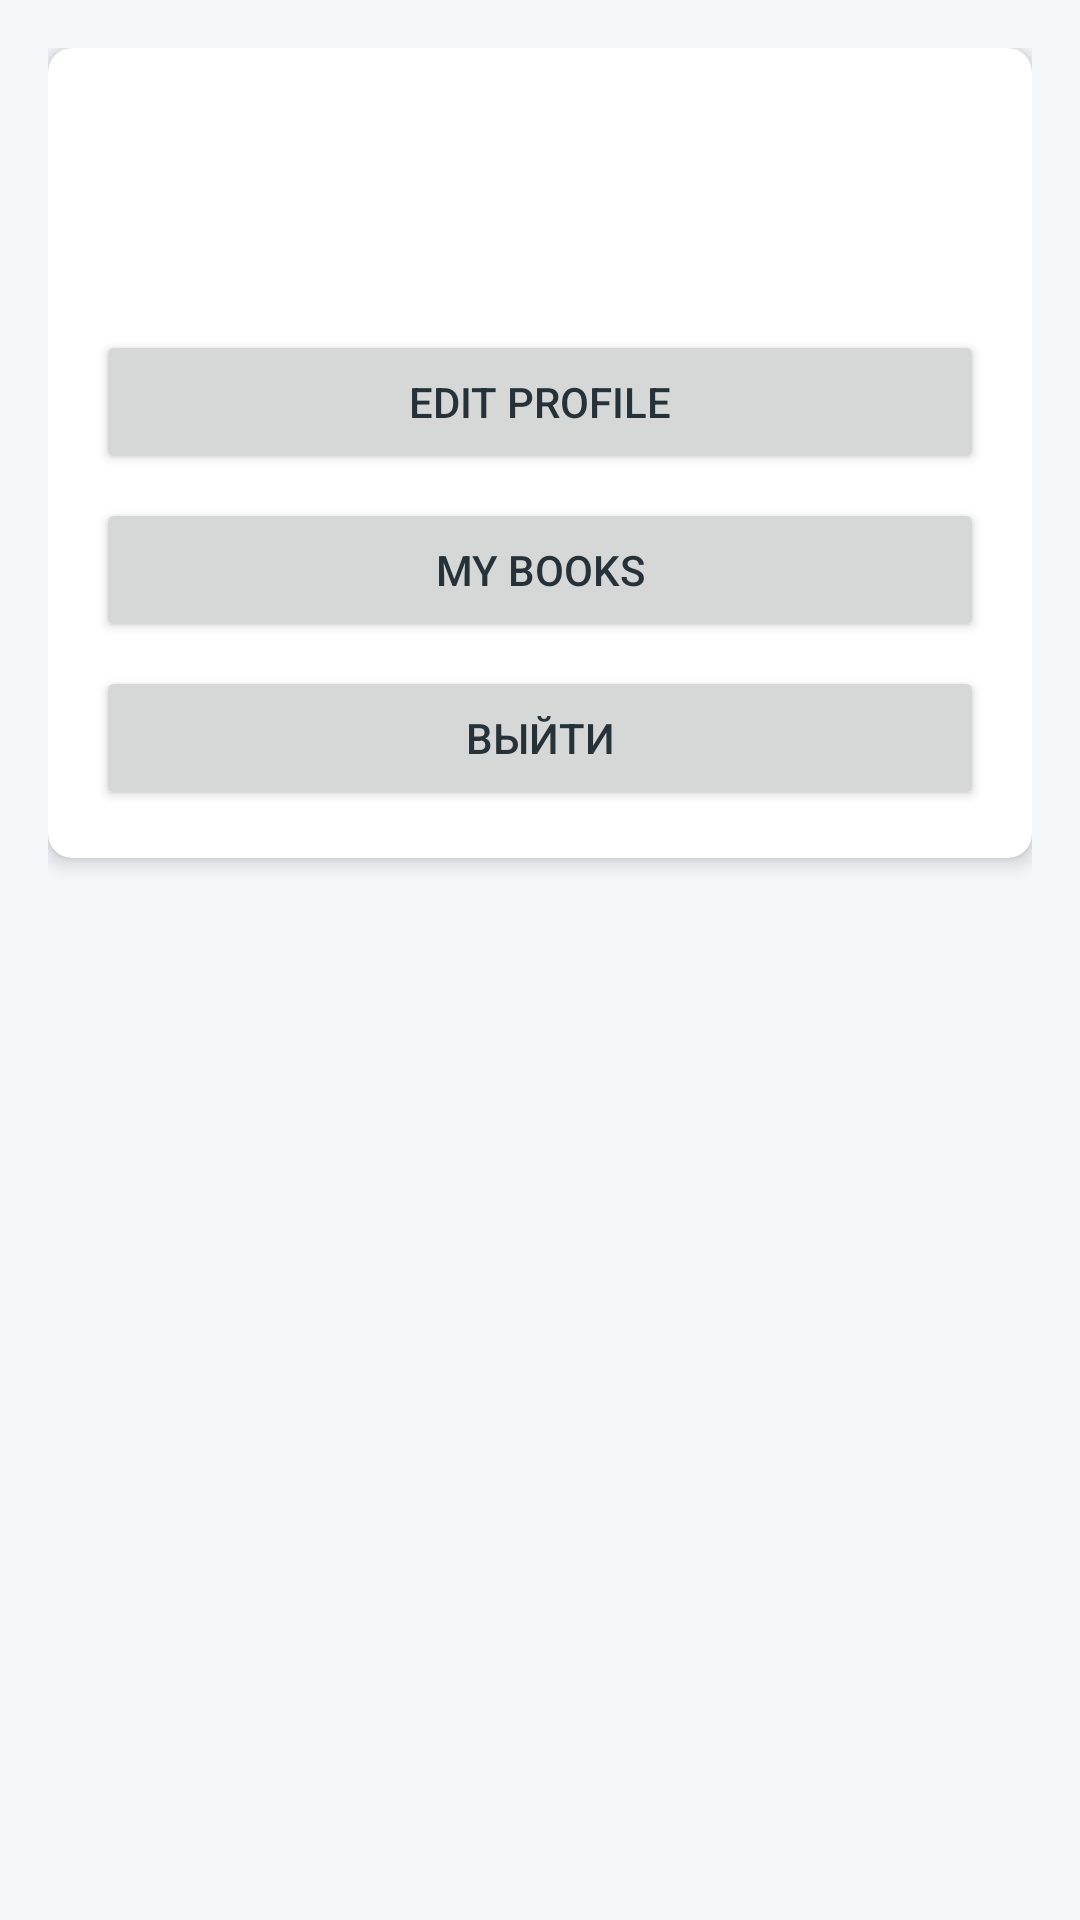

Here is an Android app screen rendered from its layout file. Give the layout XML and the strings, colors and styles it references.
<!-- AndroidManifest.xml: application theme Theme.BookSwapKZ -->
<!-- res/layout/fragment_profile.xml -->
<?xml version="1.0" encoding="utf-8"?>
<ScrollView xmlns:android="http://schemas.android.com/apk/res/android"
    xmlns:app="http://schemas.android.com/apk/res-auto"
    android:layout_width="match_parent"
    android:layout_height="match_parent">

    <LinearLayout
        android:layout_width="match_parent"
        android:layout_height="wrap_content"
        android:orientation="vertical"
        android:padding="16dp">

        <androidx.cardview.widget.CardView
            android:layout_width="match_parent"
            android:layout_height="wrap_content"
            android:layout_marginBottom="16dp"
            app:cardCornerRadius="8dp"
            app:cardElevation="4dp">

            <LinearLayout
                android:layout_width="match_parent"
                android:layout_height="wrap_content"
                android:orientation="vertical"
                android:padding="16dp">

                <TextView
                    android:id="@+id/nicknameTextView"
                    android:layout_width="match_parent"
                    android:layout_height="wrap_content"
                    android:textSize="24sp"
                    android:textStyle="bold" />

                <TextView
                    android:id="@+id/emailTextView"
                    android:layout_width="match_parent"
                    android:layout_height="wrap_content"
                    android:layout_marginTop="8dp"
                    android:textSize="16sp" />

                <Button
                    android:id="@+id/editProfileButton"
                    android:layout_width="match_parent"
                    android:layout_height="wrap_content"
                    android:layout_marginTop="16dp"
                    android:text="@string/edit_profile" />

                <Button
                    android:id="@+id/myBooksButton"
                    android:layout_width="match_parent"
                    android:layout_height="wrap_content"
                    android:layout_marginTop="8dp"
                    android:text="@string/my_books" />

                <Button
                    android:id="@+id/logoutButton"
                    android:layout_width="match_parent"
                    android:layout_height="wrap_content"
                    android:layout_marginTop="8dp"
                    android:text="@string/logout_button" />

            </LinearLayout>

        </androidx.cardview.widget.CardView>

        <TextView
            android:id="@+id/exchangeHistoryTitle"
            android:layout_width="match_parent"
            android:layout_height="wrap_content"
            android:text="@string/exchange_history"
            android:textSize="20sp"
            android:textStyle="bold"
            android:visibility="gone" />

        <androidx.recyclerview.widget.RecyclerView
            android:id="@+id/exchangeHistoryRecyclerView"
            android:layout_width="match_parent"
            android:layout_height="wrap_content"
            android:layout_marginTop="8dp"
            android:nestedScrollingEnabled="false" />

    </LinearLayout>

</ScrollView>

    
    
<!-- resources referenced by this layout -->
<resources>
  <string name="edit_profile">Edit Profile</string>
  <string name="exchange_history">Exchange History</string>
  <string name="logout_button">Выйти</string>
  <string name="my_books">My Books</string>
  <style name="Theme.BookSwapKZ" parent="Theme.MaterialComponents.DayNight.NoActionBar">
          
          <item name="colorPrimary">@color/primary</item>
          <item name="colorPrimaryVariant">@color/primary_dark</item>
          <item name="colorOnPrimary">@color/white</item>
          
          <item name="colorSecondary">@color/accent</item>
          <item name="colorSecondaryVariant">@color/accent</item>
          <item name="colorOnSecondary">@color/white</item>
          
          <item name="android:statusBarColor">@android:color/transparent</item>
          <item name="android:windowLightStatusBar">true</item>
          
          <item name="android:windowBackground">@color/background</item>
          
          <item name="android:textColorPrimary">@color/text_primary</item>
          <item name="android:textColorSecondary">@color/text_secondary</item>
          
          <item name="materialButtonStyle">@style/Widget.App.Button</item>
          <item name="chipStyle">@style/Widget.App.Chip</item>
      </style>
  <color name="primary">#EDD6C8</color>
  <color name="primary_dark">#D4B8A8</color>
  <color name="white">#FFFFFF</color>
  <color name="accent">#FF4081</color>
  <color name="background">#F5F7FA</color>
  <color name="text_primary">#263238</color>
  <color name="text_secondary">#607D8B</color>
  <style name="Widget.App.Button" parent="Widget.MaterialComponents.Button">
          <item name="backgroundTint">@color/button_background</item>
          <item name="android:textColor">@color/white</item>
          <item name="android:textSize">16sp</item>
          <item name="android:letterSpacing">0</item>
      </style>
  <style name="Widget.App.Chip" parent="Widget.MaterialComponents.Chip.Choice">
          <item name="chipBackgroundColor">@color/card_background</item>
          <item name="android:textColor">@color/text_primary</item>
          <item name="chipStrokeWidth">0dp</item>
      </style>
  <color name="button_background">#EDD6C8</color>
  <color name="card_background">#FFFFFF</color>
</resources>
